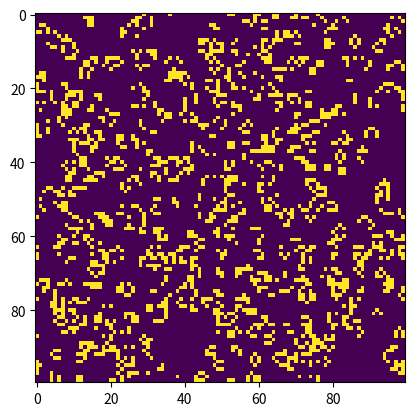

Write Python code to recreate this figure.
import numpy as np
import matplotlib.pyplot as plt
import matplotlib.animation as animation

# Game of Life implementation
N = 100
grid = np.random.choice([0, 1], N*N, p=[0.8, 0.2]).reshape(N, N)

def update(frameNum, img, grid, N): 
    newGrid = grid.copy()
    for i in range(N): 
        for j in range(N): 
            # Count neighbors using toroidal boundary conditions
            total = int((grid[i, (j-1)%N] + grid[i, (j+1)%N] +
                         grid[(i-1)%N, j] + grid[(i+1)%N, j] +
                         grid[(i-1)%N, (j-1)%N] + grid[(i-1)%N, (j+1)%N] +
                         grid[(i+1)%N, (j-1)%N] + grid[(i+1)%N, (j+1)%N]))
                         
            # Apply Conway's Game of Life rules
            if grid[i, j] == 1: 
                if (total < 2) or (total > 3): 
                    newGrid[i, j] = 0
            else: 
                if total == 3: 
                    newGrid[i, j] = 1
    
    # Update the image and grid
    img.set_data(newGrid)
    grid[:] = newGrid[:]  # Update original grid
    return img,

# Set up the animation
fig, ax = plt.subplots()
img = ax.imshow(grid, interpolation='nearest')
ani = animation.FuncAnimation(fig, update, fargs=(img, grid, N), 
                            frames=100, interval=50, blit=True)

# Display the animation
plt.show()  # Fixed: added parentheses to actually call the function
